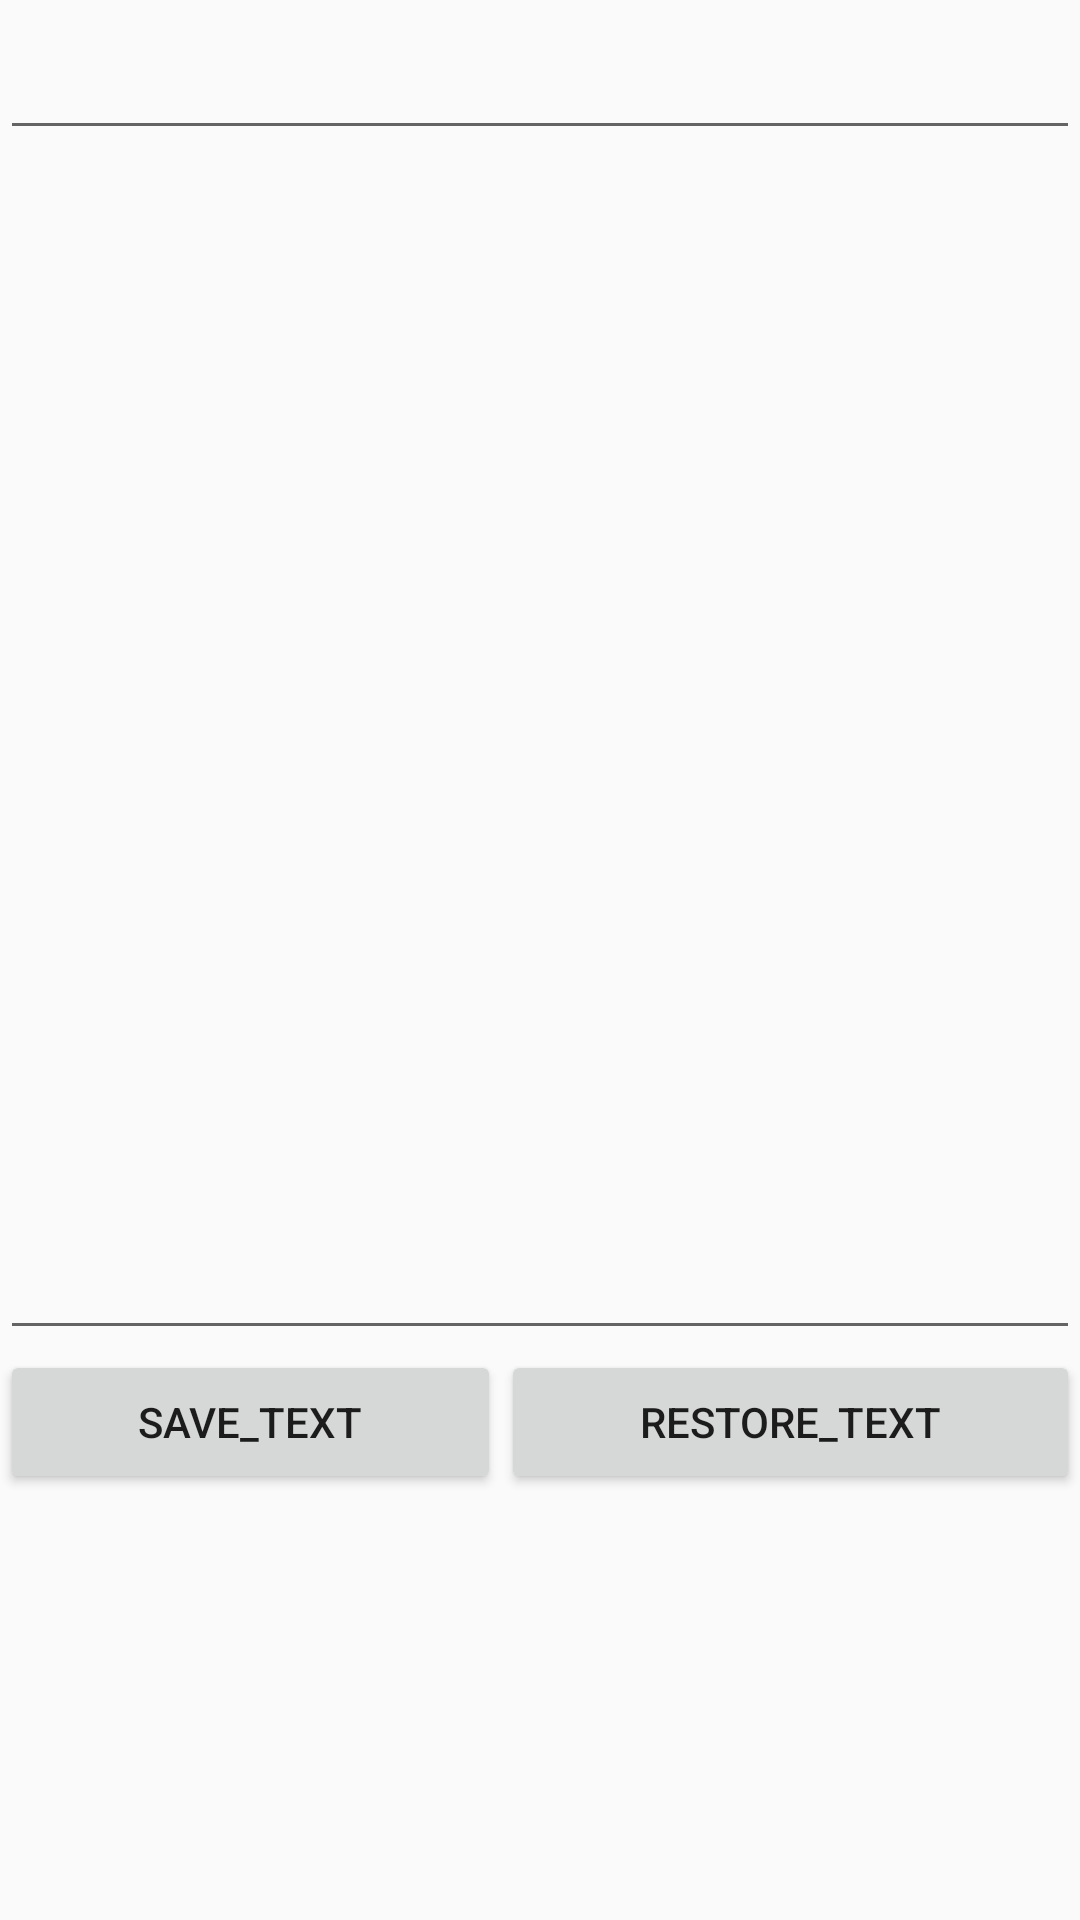

This screen was rendered from an Android layout file. Write that file and the resources it references.
<!-- AndroidManifest.xml: application theme AppTheme -->
<!-- res/layout/activity_note_edit.xml -->
<?xml version="1.0" encoding="utf-8"?>
<LinearLayout xmlns:android="http://schemas.android.com/apk/res/android"
    android:layout_width="match_parent"
    android:layout_height="match_parent"
    android:orientation="vertical" >

    <EditText
        android:id="@+id/noteedit_title"
        android:layout_width="match_parent"
        android:layout_height="50dp" />

    <EditText
        android:id="@+id/noteedit_content"
        android:layout_width="match_parent"
        android:layout_height="400dp" />

    <LinearLayout
        android:layout_width="match_parent"
        android:layout_height="wrap_content"
        android:orientation="horizontal">
        <Button
            android:id="@+id/save_botton"
            android:layout_width="wrap_content"
            android:layout_height="wrap_content"
            android:layout_weight="1"
            android:text="save_text"/>

        <Button
            android:id="@+id/restore_button"
            android:layout_width="wrap_content"
            android:layout_height="wrap_content"
            android:layout_weight="1"
            android:text="restore_text"/>
    </LinearLayout>




</LinearLayout>
<!-- resources referenced by this layout -->
<resources>
  <style name="AppTheme" parent="Theme.AppCompat.Light.DarkActionBar">
          
          <item name="colorPrimary">@color/colorPrimary</item>
          <item name="colorPrimaryDark">@color/colorPrimaryDark</item>
          <item name="colorAccent">@color/colorAccent</item>
      </style>
  <color name="colorPrimary">#3F51B5</color>
  <color name="colorPrimaryDark">#303F9F</color>
  <color name="colorAccent">#FF4081</color>
</resources>
